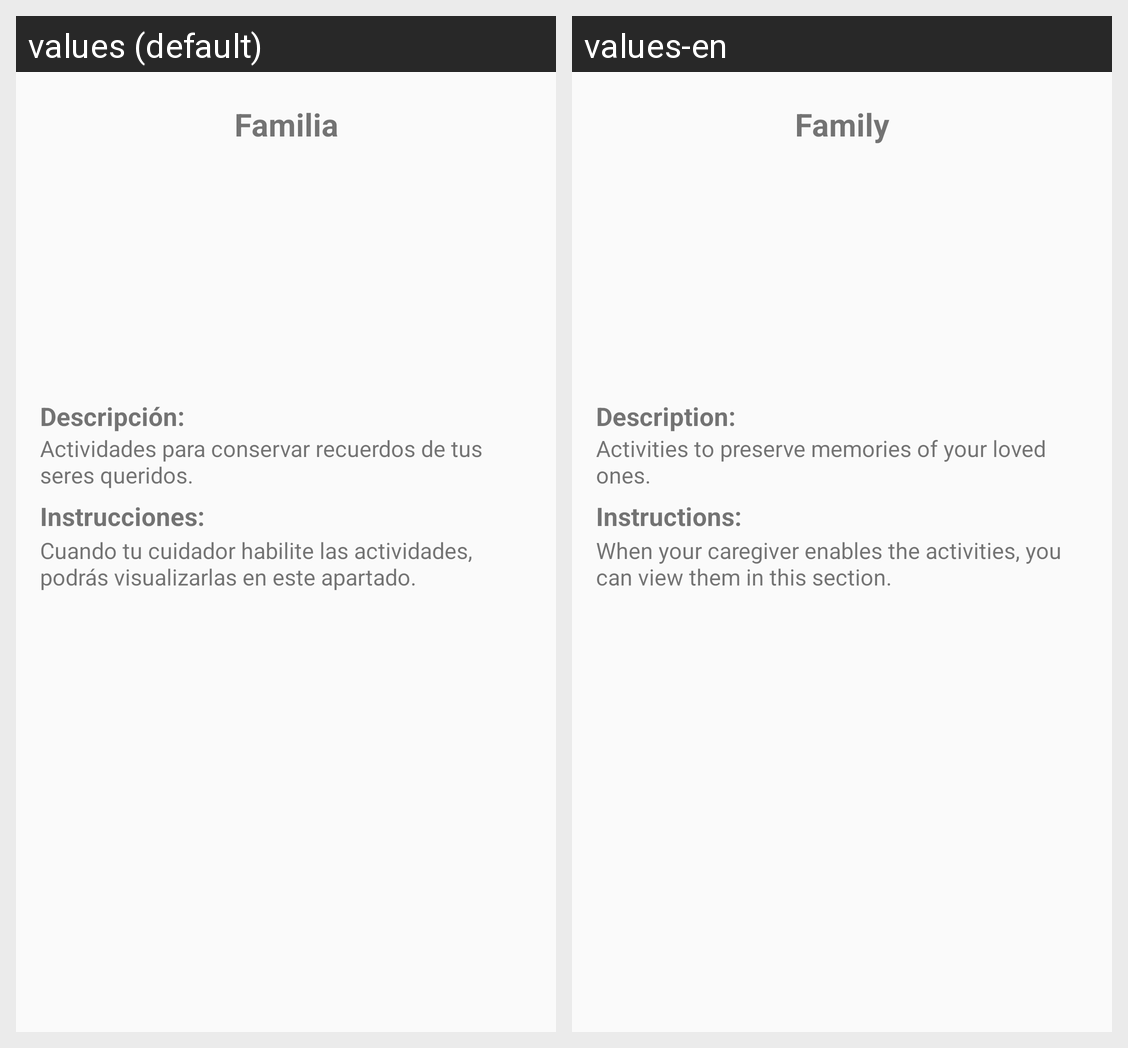

Strings drawn on this Android screen and how each of the app's shown locales translates them:
Android screen res/layout/fragment_family_child.xml rendered under 2 locales, left to right: values (default), values-en. Device: Nexus 5 (rendered at 1080×1920; each locale shown at half size, 540×960, under a caption strip naming it); theme AppTheme.
Strings drawn on this screen, with the default value and each locale's value (text and hints the layout hard-codes, and strings that could not be matched under every locale, appear in the picture but are not listed):

tab_family_questions
  values: Familia
  values-en: Family

lbl_description
  values: Descripción:
  values-en: Description:

lbl_description_family
  values: Actividades para conservar recuerdos de tus seres queridos.
  values-en: Activities to preserve memories of your loved ones.

lbl_instructions
  values: Instrucciones:
  values-en: Instructions:

lbl_instructions_questions
  values: Cuando tu cuidador habilite las actividades, podrás visualizarlas en este apartado.
  values-en: When your caregiver enables the activities, you can view them in this section.
